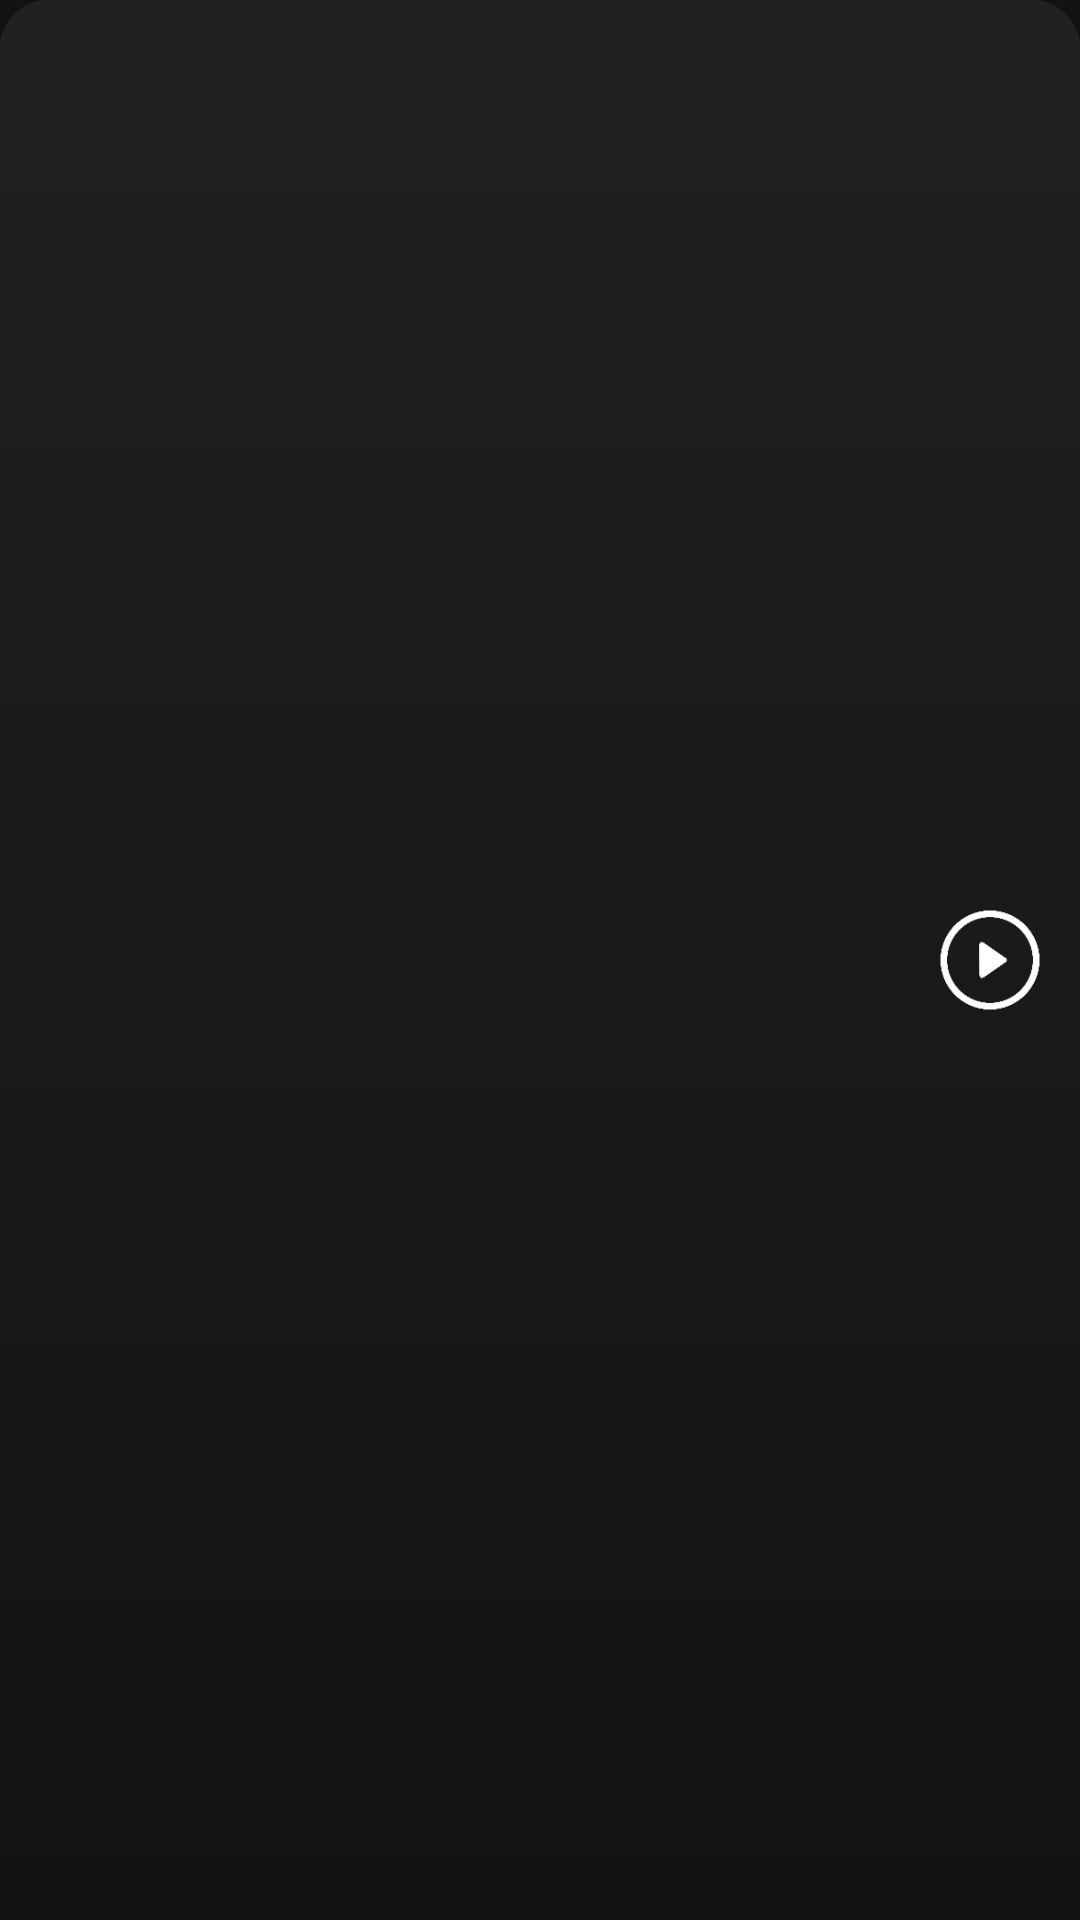

Layout XML and referenced resources for this Android screen:
<!-- AndroidManifest.xml: application theme Theme.MyMusicMuy -->
<!-- res/layout/widget_music_1x3.xml -->
<?xml version="1.0" encoding="utf-8"?>
<RelativeLayout xmlns:android="http://schemas.android.com/apk/res/android"
    android:id="@+id/widget_click_area"
    android:layout_width="match_parent"
    android:layout_height="match_parent"
    android:background="@drawable/widget_background"
    android:padding="8dp"
    android:clickable="true"
    android:focusable="true">

    <ImageView
        android:id="@+id/widget_cover"
        android:layout_width="55dp"
        android:layout_height="55dp"
        android:layout_alignParentStart="true"
        android:layout_centerVertical="true"
        android:scaleType="centerCrop"
        android:src="@drawable/logo" />

    <ImageButton
        android:id="@+id/btn_play_pause"
        android:layout_width="44dp"
        android:layout_height="44dp"
        android:layout_alignParentEnd="true"
        android:layout_centerVertical="true"
        android:background="@android:color/transparent"
        android:scaleType="fitCenter"
        android:src="@drawable/ic_play" />

</RelativeLayout>
<!-- resources referenced by this layout -->
<resources>
  <!-- drawable ic_play: png bitmap (drawable-xxhdpi, 2900 bytes) -->
  <!-- drawable logo: webp bitmap (mipmap-hdpi, 53536 bytes) -->
  <!-- drawable widget_background (drawable) -->
  <?xml version="1.0" encoding="utf-8"?>
  <shape xmlns:android="http://schemas.android.com/apk/res/android"
      android:shape="rectangle">
      <gradient
          android:startColor="#212121"
          android:endColor="#121212"
          android:angle="270" />
      <corners android:radius="16dp" />
  </shape>
  <style name="Theme.MyMusicMuy" parent="Theme.AppCompat.DayNight.NoActionBar">
          <item name="android:windowBackground">#121212</item>
          <item name="android:statusBarColor">#121212</item>
          <item name="android:navigationBarColor">#121212</item>
      </style>
</resources>
